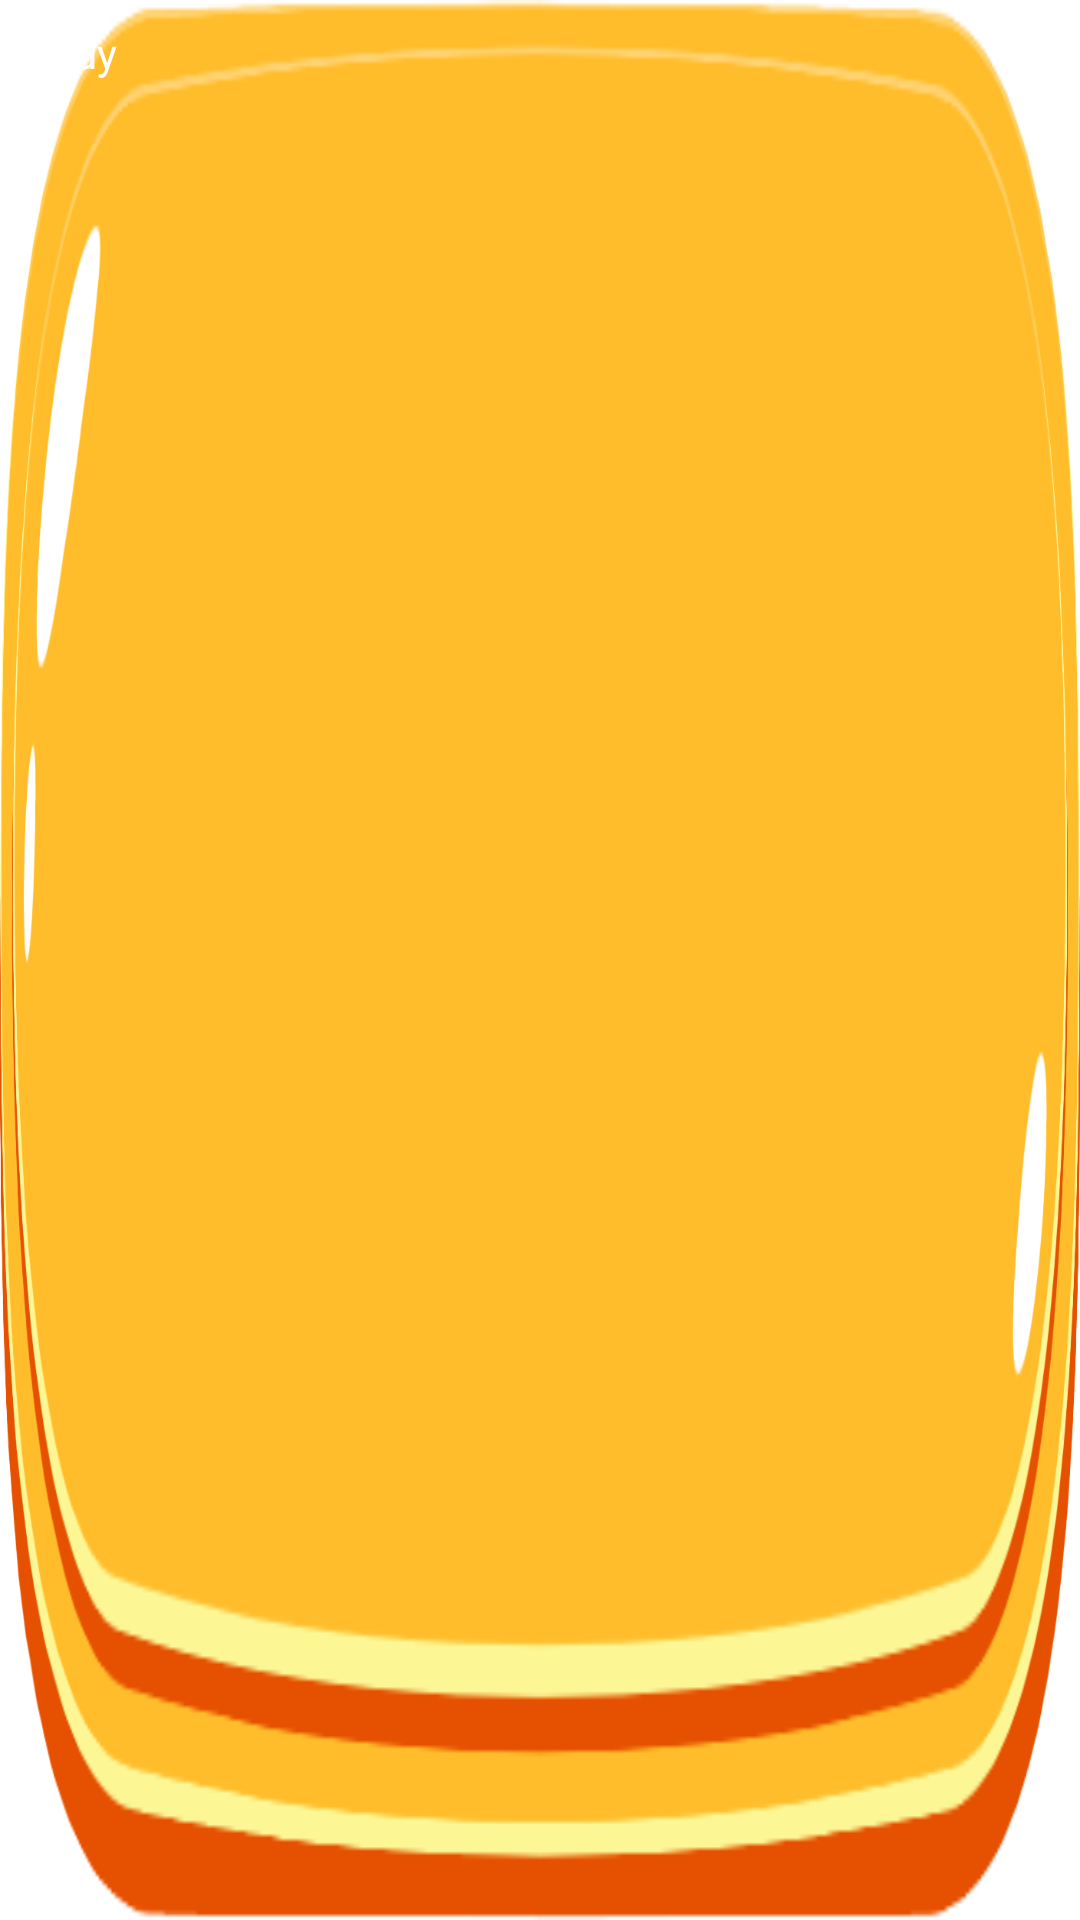

Layout XML and referenced resources for this Android screen:
<!-- AndroidManifest.xml: application theme Theme.BitcoinBrawler -->
<!-- res/layout/view_button.xml -->
<?xml version="1.0" encoding="utf-8"?>
<androidx.constraintlayout.widget.ConstraintLayout xmlns:android="http://schemas.android.com/apk/res/android"
    xmlns:app="http://schemas.android.com/apk/res-auto"
    android:id="@+id/buttonLayout"
    android:layout_width="wrap_content"
    android:layout_height="wrap_content"
    android:background="@mipmap/button_active">

    <TextView
        android:id="@+id/buttonText"
        android:layout_width="wrap_content"
        android:layout_height="wrap_content"
        android:fontFamily="@font/sigmar_one"
        android:paddingHorizontal="16dp"
        android:paddingVertical="8dp"
        android:text="Buy"
        android:textColor="@color/white"
        app:layout_constraintStart_toStartOf="parent"
        app:layout_constraintTop_toTopOf="parent" />

</androidx.constraintlayout.widget.ConstraintLayout>
<!-- resources referenced by this layout -->
<resources>
  <color name="white">#FFFFFFFF</color>
  <!-- mipmap button_active: png bitmap (mipmap, 53282 bytes) -->
  <style name="Theme.BitcoinBrawler" parent="Theme.MaterialComponents.DayNight.NoActionBar">
          <item name="colorPrimary">@color/background</item>
          <item name="colorPrimaryVariant">@color/background_dark</item>
          <item name="colorOnPrimary">@color/white</item>
          <item name="colorSecondary">@color/teal_200</item>
          <item name="colorSecondaryVariant">@color/teal_700</item>
          <item name="colorOnSecondary">@color/black</item>
          <item name="android:statusBarColor" tools:targetApi="l">?attr/colorPrimaryVariant</item>
          <item name="android:forceDarkAllowed" tools:targetApi="q">false</item>
      </style>
  <color name="background">#55D6E3</color>
  <color name="background_dark">#4BB9C5</color>
  <color name="teal_200">#FF03DAC5</color>
  <color name="teal_700">#FF018786</color>
  <color name="black">#FF000000</color>
</resources>
